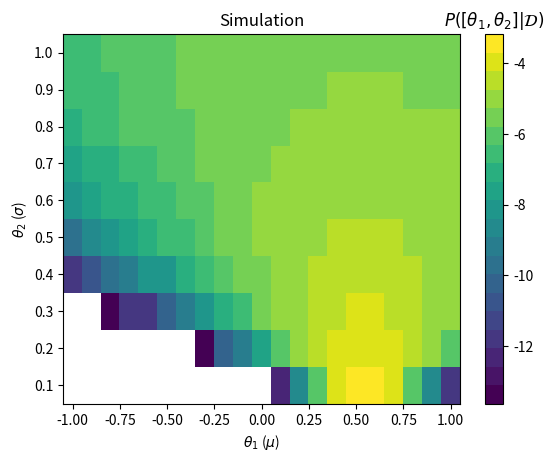
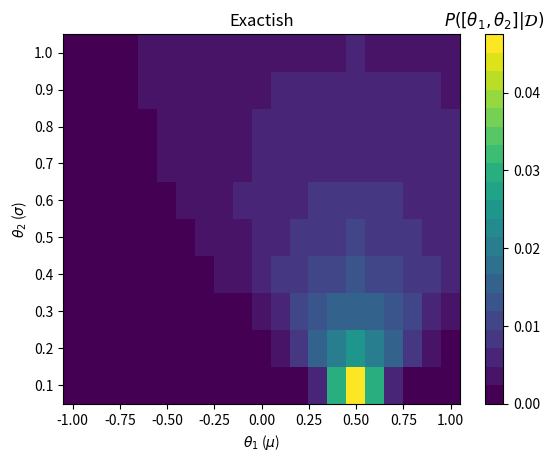
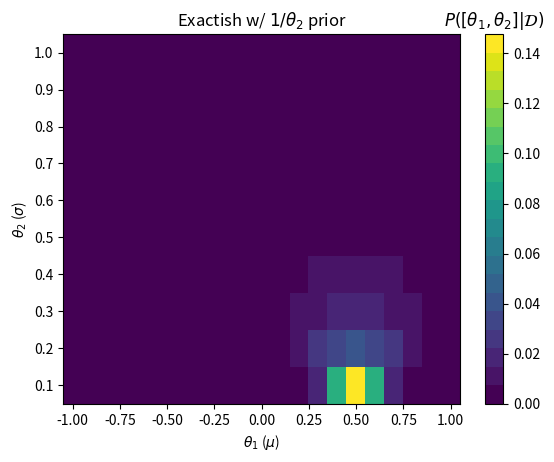
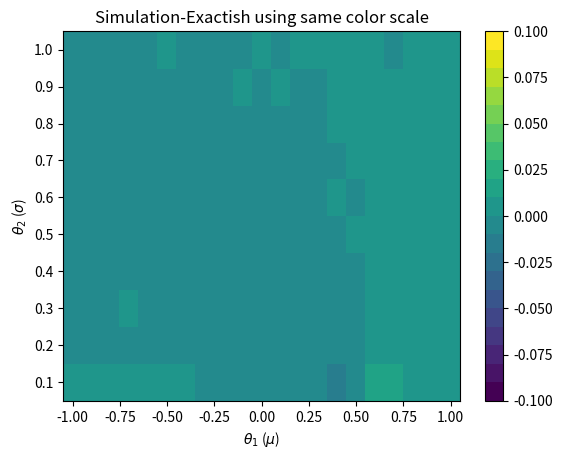

Here is the Python script that generated these plots, in order:
import numpy as np
from math import erf
from matplotlib import pyplot as plt

xo = 0.5

N = 100000
dtheta = 0.1
dx = 0.1

# Theta values to test. Theta corresponds to pop. mean.
theta1s = np.arange(-1, 1 + dtheta, dtheta)
theta2s = np.arange(dtheta, 1 + dtheta, dtheta)

# bin edges
binsx = np.arange(-5, 5 + dx, dx)
# bin centers
binsxc = binsx[0:-1] + dx/2

d = (theta1s.size, theta2s.size)
P_D_theta = np.full(d, np.nan)
P_D_theta_exactish = np.full(d, np.nan)
P_D_theta_exactish2 = np.full(d, np.nan)

for i in range(theta1s.size):
    for j in range(theta2s.size):
        x = np.random.normal(theta1s[i], theta2s[j], size=N)
        n, _ = np.histogram(x, bins=binsx)

        idx = np.where(np.abs(binsxc - xo) <= dx/2)[0]
        if (idx.size > 1):
            print('xo is on boundary of two bins.')
            idx = idx[0]

        P_D_theta[i,j] = n[idx]/N
        
        print('P = {0:.2f}; theta1 = {1:.2f}; theta2 = {2:.2f}'.format(P_D_theta[i,j],theta1s[i],theta2s[j]))

        P_D_theta_exactish[i,j] = dx*np.exp( -(xo-theta1s[i])**2/(2.0*theta2s[j]**2) )/np.sqrt(2*np.pi*theta2s[j]**2)

        P_D_theta_exactish2[i,j] = (1/theta2s[j])*dx*np.exp( -(xo-theta1s[i])**2/(2.0*theta2s[j]**2) )/np.sqrt(2*np.pi*theta2s[j]**2)


print("sum(P_D_theta_exactish) on grid: {0:.4f}".format(np.sum(P_D_theta_exactish)))

P_theta_D_exactish = P_D_theta_exactish/np.sum(P_D_theta_exactish)
P_theta_D_exactish2 = P_D_theta_exactish2/np.sum(P_D_theta_exactish2)

P_theta_D = P_D_theta/np.sum(P_D_theta)

theta1se = np.append(theta1s, theta1s[-1] + dtheta)
theta1se = theta1se - dtheta/2

theta2se = np.append(theta2s, theta2s[-1] + dtheta)
theta2se = theta2se - dtheta/2

plt.figure(1)
m = plt.pcolor(theta1se, theta2se, np.log(P_theta_D.T), cmap=plt.get_cmap('viridis', 20))
#m.set_clim(0,0.1)
cb = plt.colorbar(m)
plt.ylabel('$\\theta_2$ ($\sigma$)')
plt.xlabel('$\\theta_1$ ($\mu$)')
cb.ax.set_title('$P([\\theta_1,\\theta_2]|\mathcal{D})$')
plt.title('Simulation')

# Set ticks to match centers
if theta1s.size < 11:
    plt.xticks(theta1s)
if theta2s.size < 11:
    plt.yticks(theta2s)

plt.figure(2)
m = plt.pcolor(theta1se, theta2se, P_theta_D_exactish.T, cmap=plt.get_cmap('viridis', 20))
#m.set_clim(0,0.1)
cb = plt.colorbar(m)
plt.ylabel('$\\theta_2$ ($\sigma$)')
plt.xlabel('$\\theta_1$ ($\mu$)')
cb.ax.set_title('$P([\\theta_1,\\theta_2]|\mathcal{D})$')
plt.title('Exactish')

# Set ticks to match centers
if theta1s.size < 11:
    plt.xticks(theta1s)
if theta2s.size < 11:
    plt.yticks(theta2s)

plt.figure(3)
m = plt.pcolor(theta1se, theta2se, P_theta_D_exactish2.T, cmap=plt.get_cmap('viridis', 20))
#m.set_clim(0,0.1)
cb = plt.colorbar(m)
plt.ylabel('$\\theta_2$ ($\sigma$)')
plt.xlabel('$\\theta_1$ ($\mu$)')
cb.ax.set_title('$P([\\theta_1,\\theta_2]|\mathcal{D})$')
plt.title('Exactish w/ $1/\\theta_2$ prior')

# Set ticks to match centers
if theta1s.size < 11:
    plt.xticks(theta1s)
if theta2s.size < 11:
    plt.yticks(theta2s)


P_delta = P_theta_D -P_theta_D_exactish
plt.figure(4)
m = plt.pcolor(theta1se, theta2se, P_delta.T, cmap=plt.get_cmap('viridis', 20))
m.set_clim(-0.1,0.1)
cb = plt.colorbar(m)
plt.ylabel('$\\theta_2$ ($\sigma$)')
plt.xlabel('$\\theta_1$ ($\mu$)')
plt.title('Simulation-Exactish using same color scale')

# Set ticks to match centers
if theta1s.size < 11:
    plt.xticks(theta1s)
if theta2s.size < 11:
    plt.yticks(theta2s)
